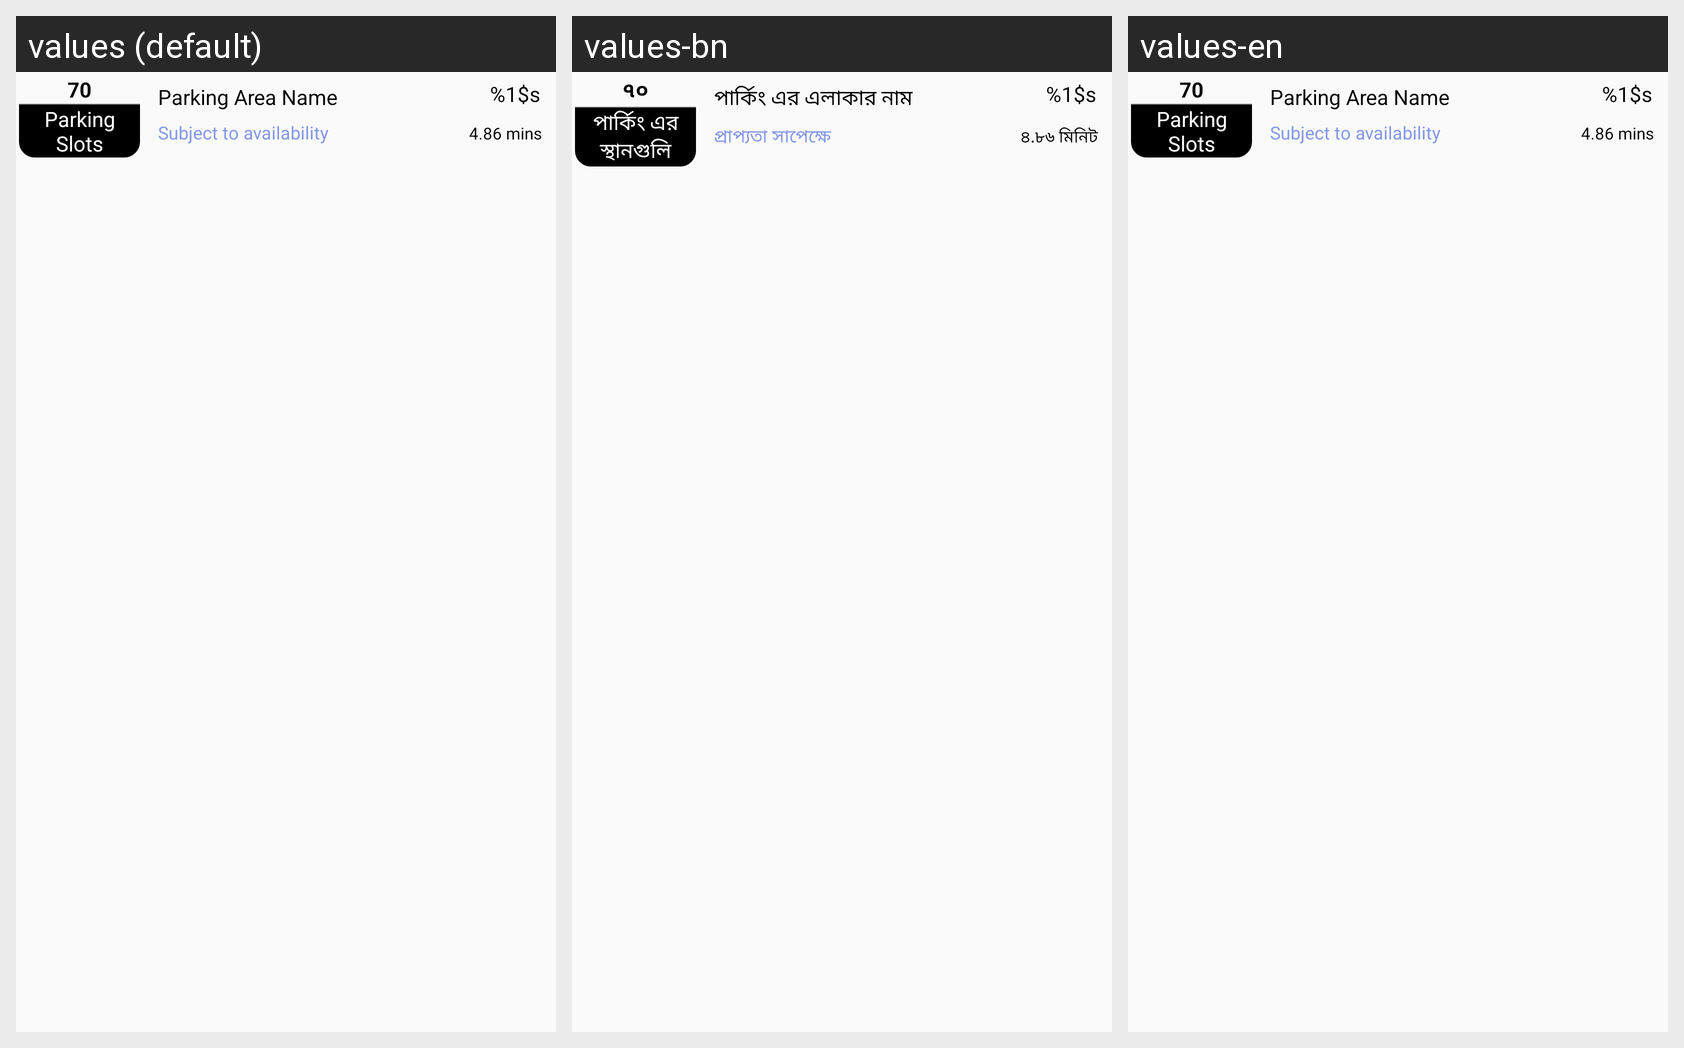

Locale-by-locale string values for the Android screen shown in this grid:
Android screen res/layout/bottom_sheet_recycler_item.xml rendered under 3 locales, left to right: values (default), values-bn, values-en. Device: Nexus 5 (rendered at 1080×1920; each locale shown at half size, 540×960, under a caption strip naming it); theme AppTheme.
Strings drawn on this screen, with the default value and each locale's value (text and hints the layout hard-codes, and strings that could not be matched under every locale, appear in the picture but are not listed):

demo_number
  values: 70
  values-bn: ৭০
  values-en: 70  [not translated; the default value is used]

parking_slots
  values: Parking Slots
  values-bn: পার্কিং এর স্থানগুলি
  values-en: Parking Slots  [not translated; the default value is used]

parking_area_name
  values: Parking Area Name
  values-bn: পার্কিং এর এলাকার নাম
  values-en: Parking Area Name  [not translated; the default value is used]

distance
  values: %1$s
  values-bn: %1$s
  values-en: %1$s  [not translated; the default value is used]

subject_to_availability
  values: Subject to availability
  values-bn: প্রাপ্যতা সাপেক্ষে
  values-en: Subject to availability  [not translated; the default value is used]

time
  values: 4.86 mins
  values-bn: ৪.৮৬ মিনিট
  values-en: 4.86 mins  [not translated; the default value is used]
